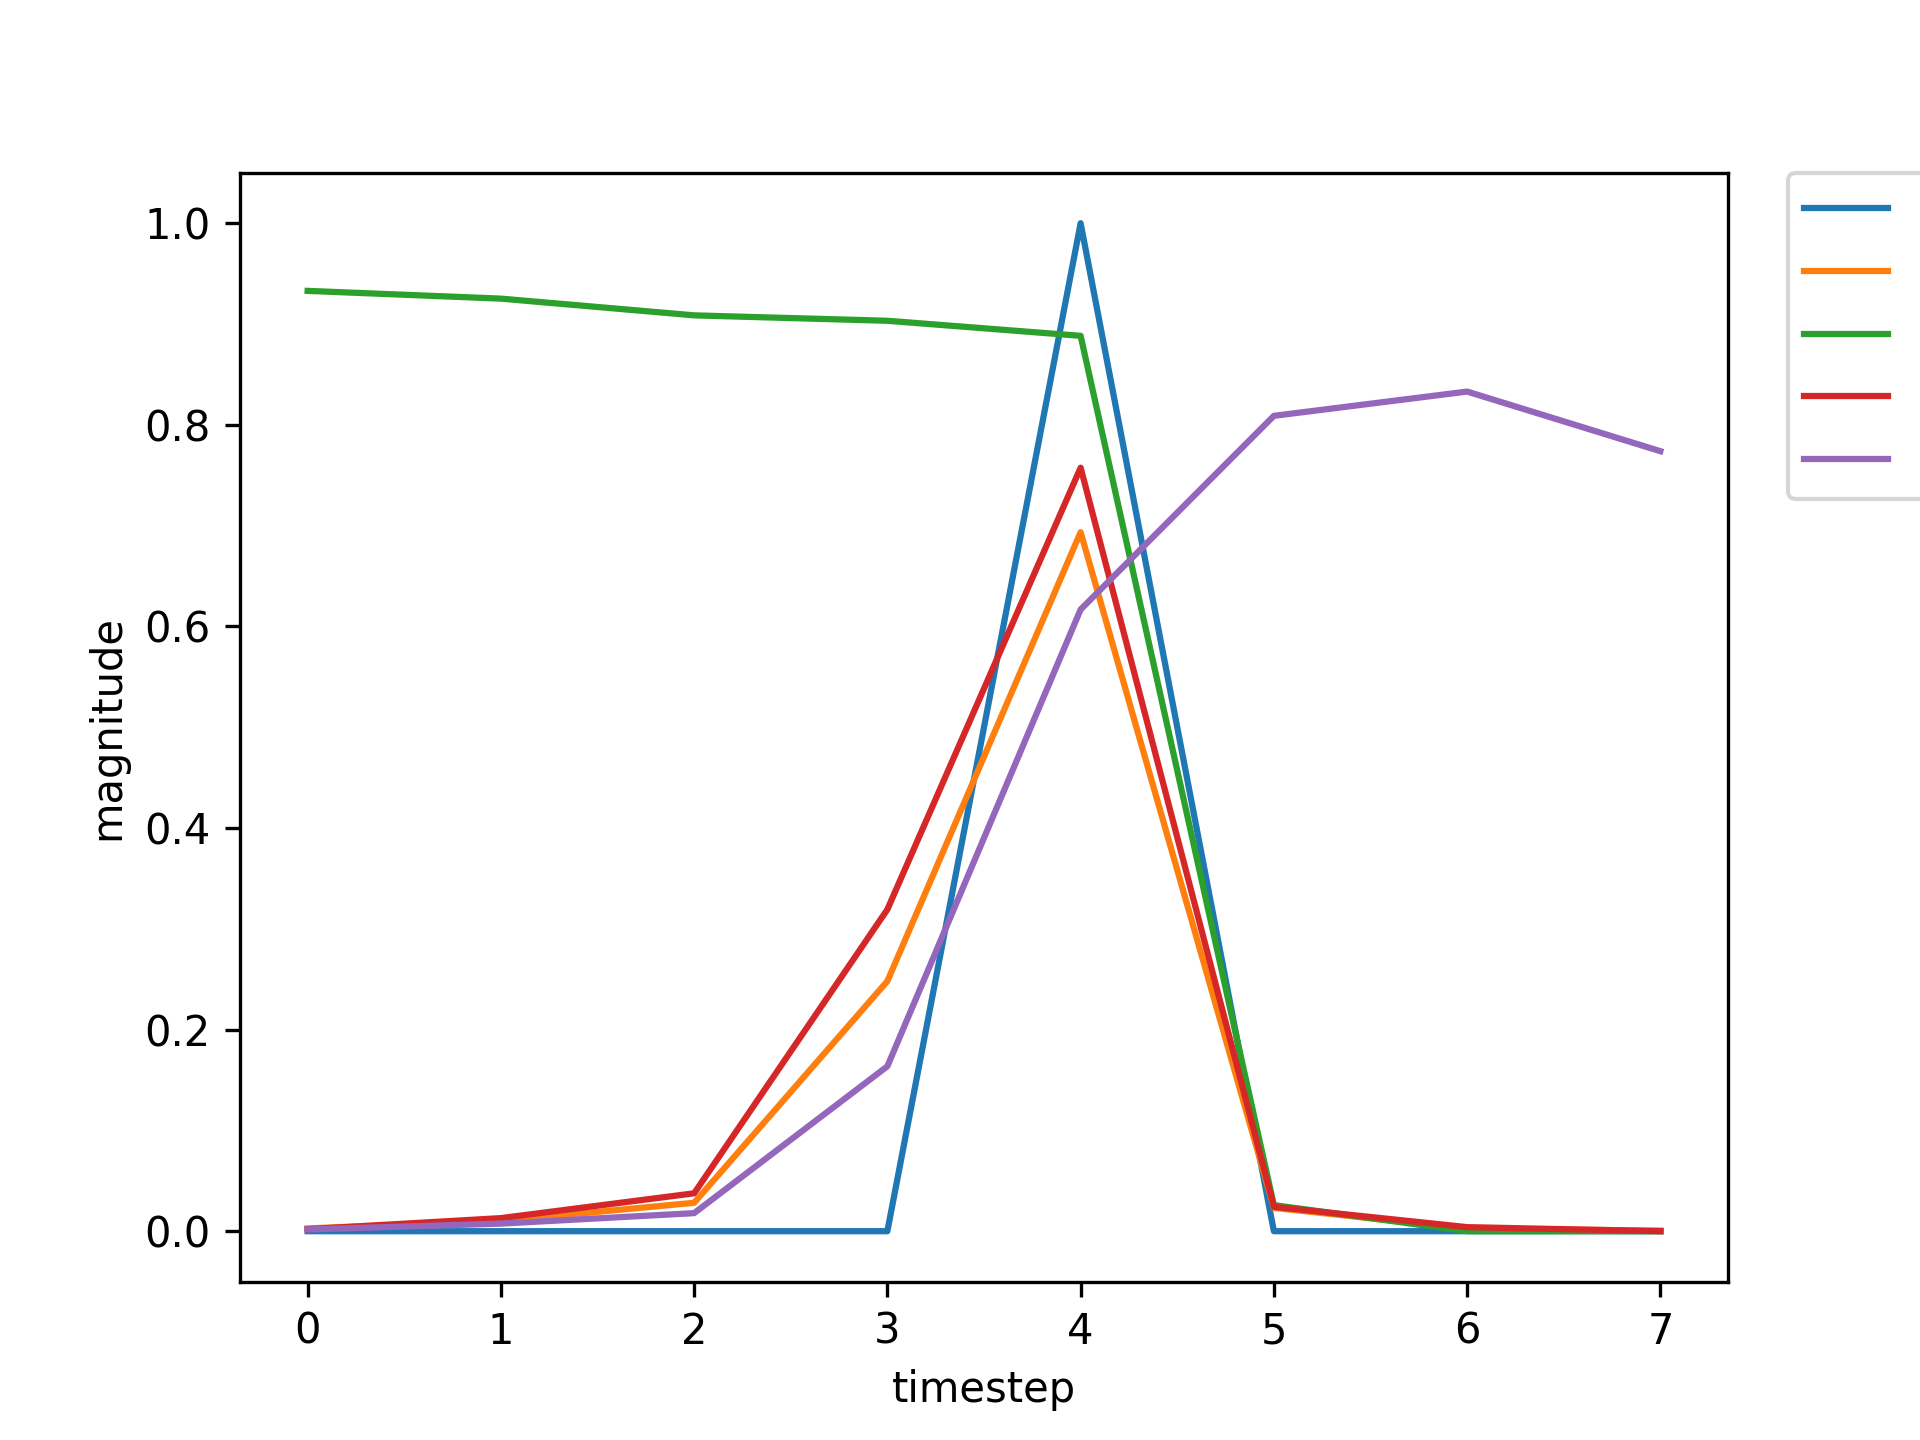

The table this chart was drawn from, first rows:
, input, expected_output, network_output
0, 1.0, 0, 0.9329
1, 0.0, 0, 0.9252
2, 0.0, 0, 0.9086
3, 0.0, 0, 0.9032
4, 2.0, 1, 0.8883
5, 0.0, 0, 0.02588
6, 1.0, 0, 0.003498
7, 0.0, 0, 0.006151
8, 0.0, 0, 0.01474
9, 0.0, 0, 0.1357
10, 2.0, 1, 0.5635
11, 0.0, 0, 0.02158
12, 1.0, 0, 0.004172
13, 0.0, 0, 0.007986
14, 0.0, 0, 0.02054
15, 0.0, 0, 0.1887
16, 2.0, 1, 0.6329
17, 0.0, 0, 0.02225
18, 0.0, 0, 0.004149
19, 0.0, 0, 0.002035
20, 1.0, 0, 0.001985
21, 0.0, 0, 0.01333
22, 0.0, 0, 0.03908
23, 0.0, 0, 0.329
24, 2.0, 1, 0.7629
25, 0.0, 0, 0.0243
26, 0.0, 0, 0.004019
27, 0.0, 0, 0.001971
28, 1.0, 0, 0.001945
29, 0.0, 0, 0.01274
30, 0.0, 0, 0.0366
31, 0.0, 0, 0.3124
32, 2.0, 1, 0.7535
33, 0.0, 0, 0.02409
34, 1.0, 0, 0.004027
35, 0.0, 0, 0.007331
36, 0.0, 0, 0.01834
37, 0.0, 0, 0.1693
38, 2.0, 1, 0.6101
39, 0.0, 0, 0.02201
40, 0.0, 0, 0.00416
41, 1.0, 0, 0.002044
42, 0.0, 0, 0.01072
43, 0.0, 0, 0.02984
44, 0.0, 0, 0.2648
45, 2.0, 1, 0.7199
46, 0.0, 0, 0.02344
47, 0.0, 0, 0.004065
48, 0.0, 0, 0.001993
49, 1.0, 0, 0.001959
50, 0.0, 0, 0.01294
51, 0.0, 0, 0.03745
52, 0.0, 0, 0.3182
53, 2.0, 1, 0.7569
54, 0.0, 0, 0.02416
55, 0.0, 0, 0.004024
56, 0.0, 0, 0.001974
57, 1.0, 0, 0.001947
58, 0.0, 0, 0.01276
59, 0.0, 0, 0.03669
... 672 more rows
